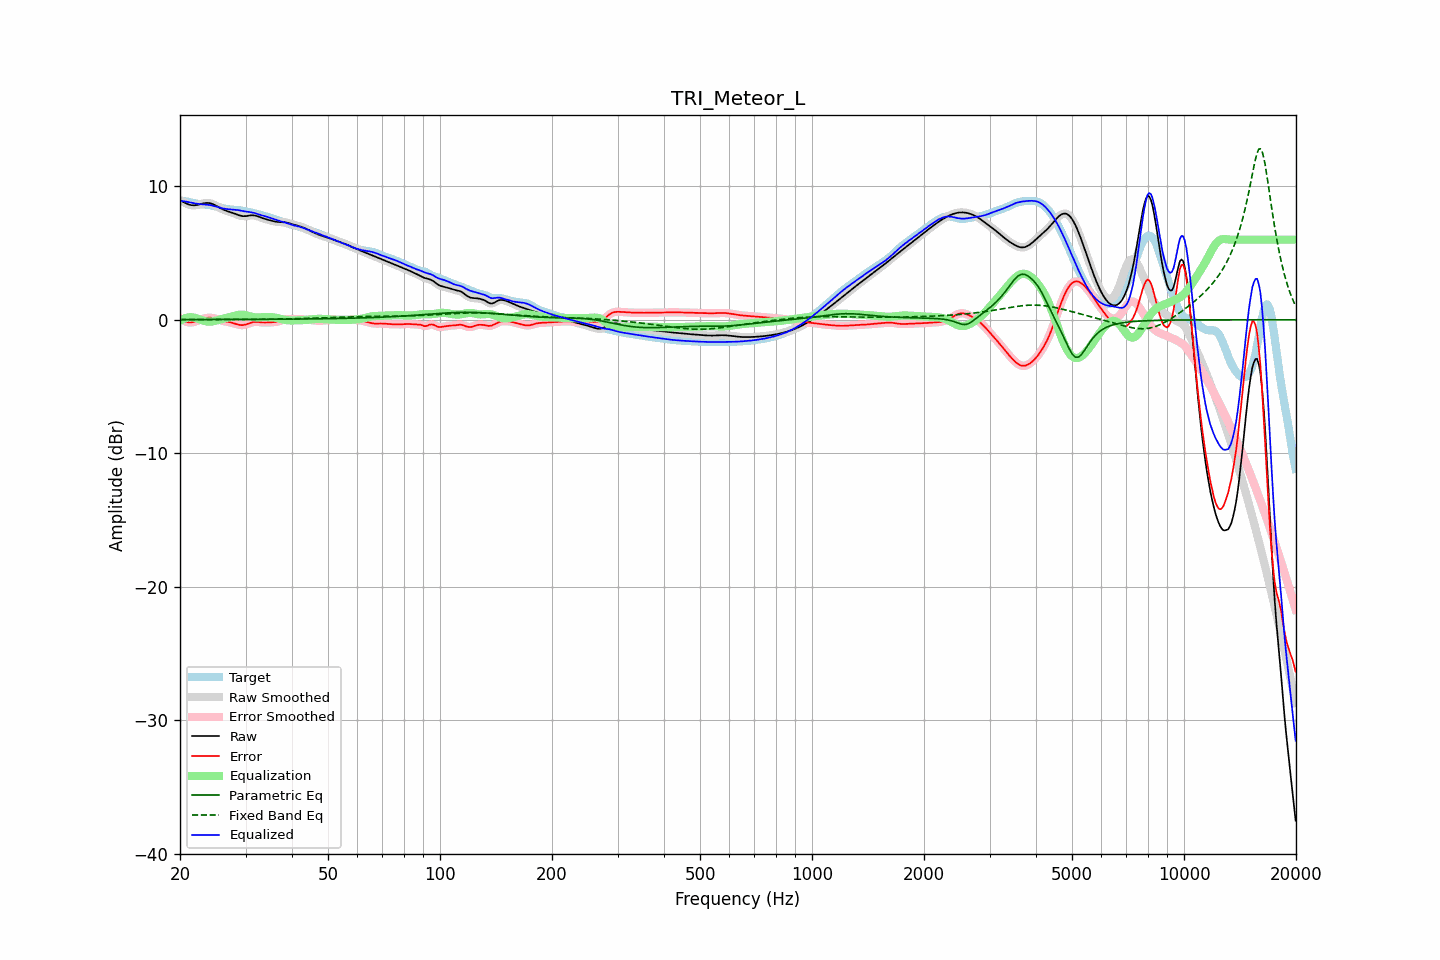

The data file committed next to this chart (first rows):
frequency, raw, error, smoothed, error_smoothed, equalization, parametric_eq, fixed_band_eq, equalized_raw, equalized_smoothed, target
20.00, 8.97, 0.10, 8.97, 0.10, -0.08, 0.01, 0.01, 8.88, 8.89, 8.87
20.20, 8.90, 0.02, 8.89, 0.02, -0.01, 0.01, 0.01, 8.89, 8.88, 8.88
20.40, 8.83, -0.05, 8.82, -0.05, 0.05, 0.01, 0.01, 8.88, 8.88, 8.88
20.61, 8.76, -0.11, 8.76, -0.11, 0.10, 0.01, 0.01, 8.86, 8.86, 8.87
20.81, 8.70, -0.16, 8.70, -0.16, 0.14, 0.01, 0.01, 8.84, 8.84, 8.86
21.02, 8.65, -0.19, 8.65, -0.19, 0.17, 0.01, 0.01, 8.82, 8.82, 8.84
21.23, 8.60, -0.21, 8.61, -0.20, 0.19, 0.01, 0.01, 8.79, 8.79, 8.81
21.44, 8.58, -0.20, 8.58, -0.20, 0.19, 0.01, 0.01, 8.77, 8.77, 8.78
21.66, 8.57, -0.18, 8.57, -0.18, 0.18, 0.01, 0.01, 8.75, 8.75, 8.75
21.87, 8.57, -0.16, 8.57, -0.15, 0.15, 0.01, 0.01, 8.72, 8.72, 8.72
22.09, 8.58, -0.12, 8.58, -0.12, 0.12, 0.01, 0.01, 8.70, 8.70, 8.70
22.31, 8.60, -0.07, 8.60, -0.07, 0.07, 0.01, 0.01, 8.68, 8.68, 8.68
22.54, 8.63, -0.03, 8.63, -0.03, 0.03, 0.01, 0.01, 8.66, 8.66, 8.66
22.76, 8.66, 0.02, 8.67, 0.02, -0.01, 0.01, 0.01, 8.65, 8.65, 8.65
22.99, 8.70, 0.06, 8.70, 0.06, -0.05, 0.01, 0.01, 8.64, 8.64, 8.64
23.22, 8.72, 0.09, 8.72, 0.09, -0.09, 0.01, 0.01, 8.64, 8.64, 8.63
23.45, 8.74, 0.12, 8.74, 0.12, -0.12, 0.01, 0.01, 8.63, 8.63, 8.62
23.69, 8.75, 0.14, 8.75, 0.14, -0.13, 0.01, 0.01, 8.61, 8.61, 8.61
23.92, 8.74, 0.15, 8.74, 0.15, -0.14, 0.01, 0.01, 8.60, 8.60, 8.59
24.16, 8.72, 0.15, 8.72, 0.15, -0.14, 0.02, 0.01, 8.58, 8.58, 8.57
24.40, 8.68, 0.13, 8.68, 0.13, -0.13, 0.02, 0.01, 8.55, 8.55, 8.54
24.65, 8.63, 0.11, 8.63, 0.11, -0.11, 0.02, 0.01, 8.52, 8.52, 8.51
24.89, 8.57, 0.08, 8.57, 0.08, -0.08, 0.02, 0.01, 8.49, 8.49, 8.48
25.14, 8.50, 0.04, 8.50, 0.05, -0.05, 0.02, 0.01, 8.45, 8.45, 8.45
25.39, 8.43, 0.01, 8.43, 0.01, -0.01, 0.02, 0.01, 8.42, 8.42, 8.43
25.65, 8.37, -0.03, 8.37, -0.03, 0.02, 0.02, 0.01, 8.39, 8.39, 8.40
25.91, 8.30, -0.07, 8.30, -0.07, 0.06, 0.02, 0.01, 8.36, 8.36, 8.37
26.16, 8.24, -0.10, 8.25, -0.09, 0.09, 0.02, 0.01, 8.33, 8.33, 8.34
26.43, 8.19, -0.12, 8.19, -0.12, 0.11, 0.02, 0.01, 8.31, 8.31, 8.31
26.69, 8.15, -0.14, 8.15, -0.14, 0.14, 0.02, 0.01, 8.29, 8.29, 8.29
26.96, 8.11, -0.16, 8.11, -0.16, 0.17, 0.02, 0.02, 8.28, 8.28, 8.27
27.23, 8.07, -0.19, 8.07, -0.19, 0.20, 0.02, 0.02, 8.27, 8.27, 8.26
27.50, 8.03, -0.21, 8.03, -0.22, 0.23, 0.02, 0.02, 8.26, 8.26, 8.25
27.77, 7.99, -0.25, 7.99, -0.25, 0.26, 0.02, 0.02, 8.25, 8.25, 8.24
28.05, 7.95, -0.29, 7.95, -0.29, 0.29, 0.02, 0.02, 8.24, 8.24, 8.23
28.33, 7.90, -0.33, 7.90, -0.33, 0.33, 0.02, 0.02, 8.23, 8.23, 8.23
28.62, 7.85, -0.36, 7.85, -0.36, 0.36, 0.02, 0.02, 8.21, 8.21, 8.21
28.90, 7.81, -0.39, 7.81, -0.39, 0.37, 0.02, 0.02, 8.19, 8.19, 8.20
29.19, 7.78, -0.40, 7.78, -0.40, 0.38, 0.02, 0.02, 8.16, 8.16, 8.18
29.48, 7.76, -0.40, 7.76, -0.40, 0.38, 0.02, 0.02, 8.14, 8.14, 8.16
29.78, 7.75, -0.38, 7.75, -0.38, 0.37, 0.02, 0.02, 8.12, 8.12, 8.14
30.08, 7.76, -0.35, 7.76, -0.35, 0.34, 0.02, 0.02, 8.10, 8.10, 8.11
30.38, 7.78, -0.31, 7.78, -0.31, 0.31, 0.03, 0.02, 8.08, 8.09, 8.09
30.68, 7.80, -0.26, 7.80, -0.26, 0.27, 0.03, 0.02, 8.07, 8.07, 8.06
30.99, 7.82, -0.22, 7.82, -0.22, 0.24, 0.03, 0.03, 8.05, 8.05, 8.04
31.30, 7.82, -0.19, 7.82, -0.19, 0.21, 0.03, 0.03, 8.03, 8.03, 8.01
31.61, 7.82, -0.17, 7.81, -0.17, 0.19, 0.03, 0.03, 8.00, 8.00, 7.98
31.93, 7.79, -0.16, 7.79, -0.16, 0.17, 0.03, 0.03, 7.97, 7.97, 7.95
32.24, 7.76, -0.16, 7.76, -0.16, 0.17, 0.03, 0.03, 7.93, 7.93, 7.92
32.57, 7.72, -0.17, 7.72, -0.17, 0.17, 0.03, 0.03, 7.89, 7.89, 7.89
32.89, 7.67, -0.19, 7.67, -0.19, 0.18, 0.03, 0.03, 7.85, 7.85, 7.86
33.22, 7.63, -0.20, 7.63, -0.20, 0.19, 0.03, 0.03, 7.81, 7.81, 7.83
33.55, 7.58, -0.21, 7.58, -0.21, 0.20, 0.03, 0.04, 7.78, 7.78, 7.79
33.89, 7.54, -0.21, 7.54, -0.21, 0.20, 0.03, 0.04, 7.75, 7.75, 7.75
34.23, 7.51, -0.21, 7.51, -0.21, 0.21, 0.03, 0.04, 7.71, 7.71, 7.71
34.57, 7.47, -0.20, 7.47, -0.20, 0.21, 0.03, 0.04, 7.68, 7.68, 7.68
34.92, 7.44, -0.20, 7.44, -0.20, 0.20, 0.03, 0.04, 7.64, 7.64, 7.64
35.27, 7.41, -0.19, 7.41, -0.19, 0.19, 0.03, 0.04, 7.60, 7.60, 7.60
35.62, 7.38, -0.18, 7.38, -0.18, 0.18, 0.04, 0.05, 7.56, 7.56, 7.56
35.97, 7.36, -0.17, 7.36, -0.17, 0.16, 0.04, 0.05, 7.52, 7.52, 7.52
... 635 more rows
